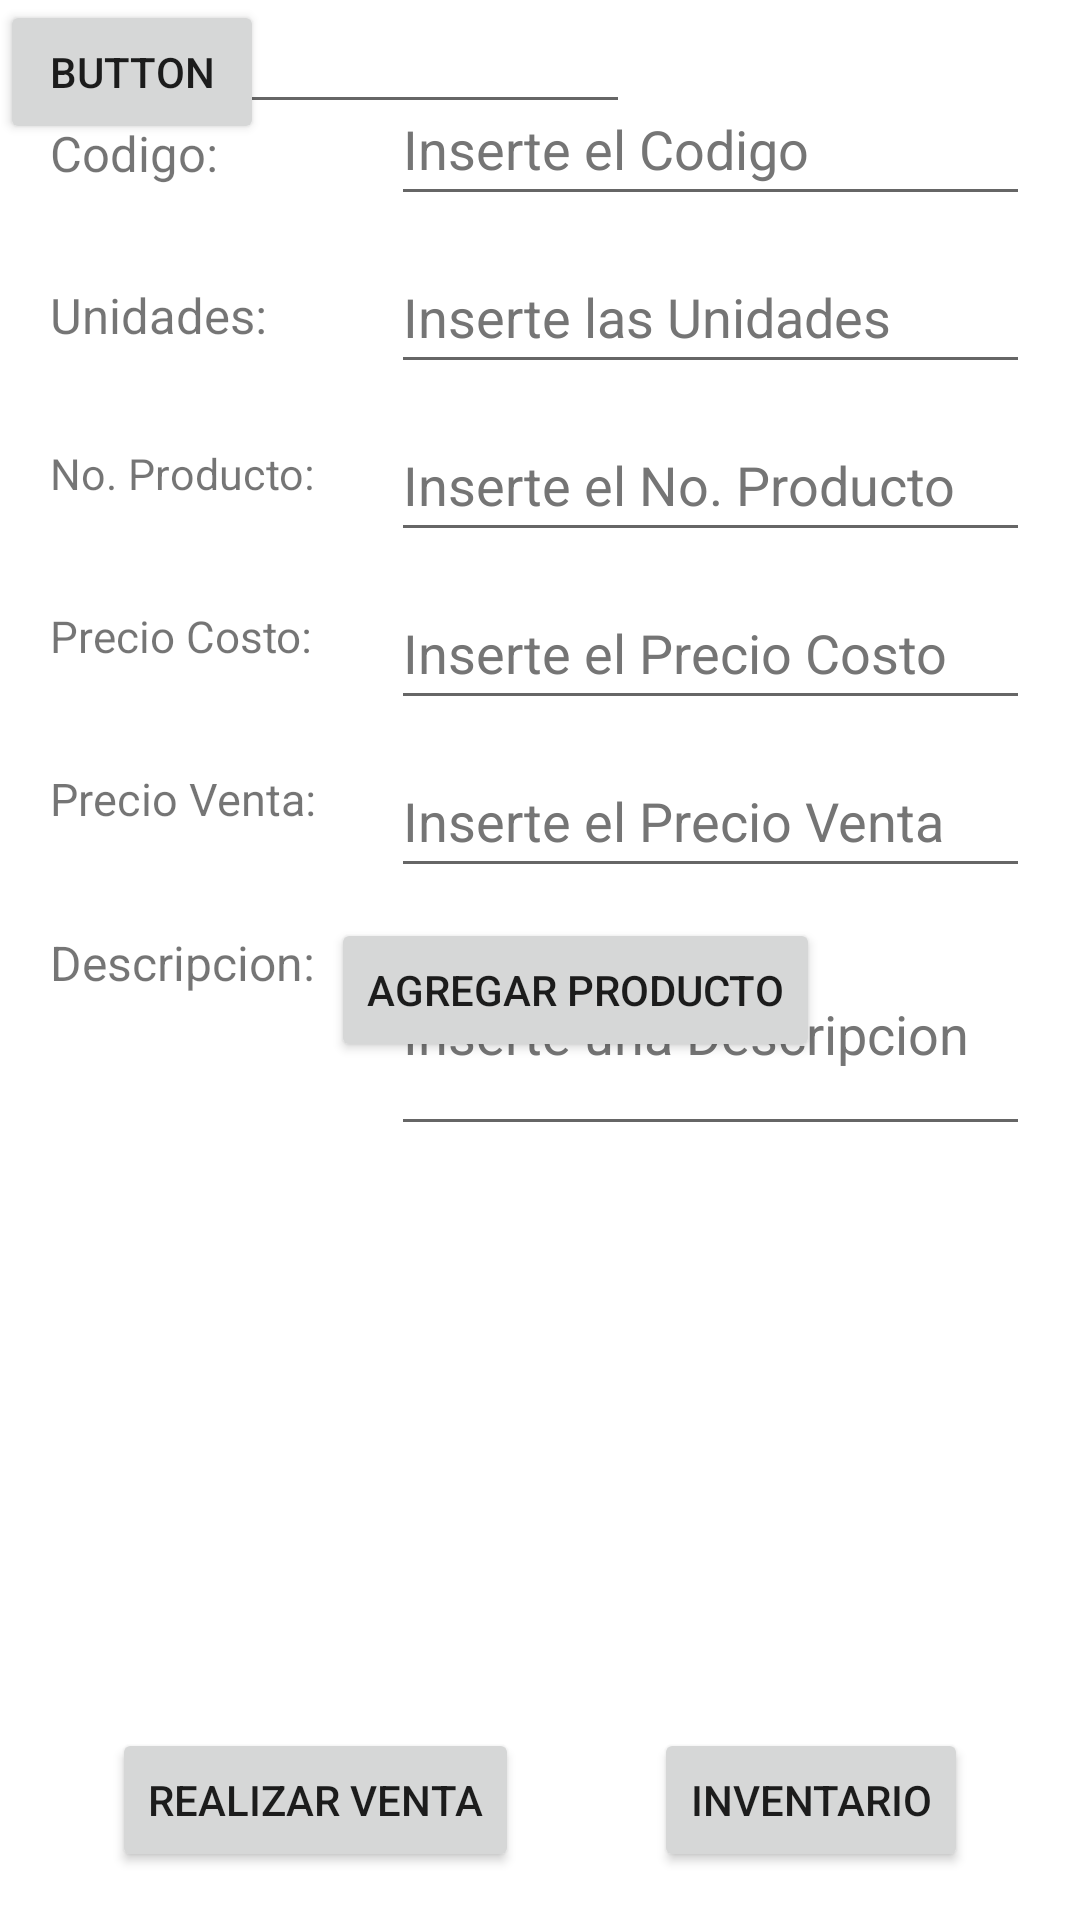

The Android layout XML behind this screen, and the referenced resources:
<!-- AndroidManifest.xml: application theme Theme.ProyectoBDA -->
<!-- res/layout/activity_main.xml -->
<?xml version="1.0" encoding="utf-8"?>
<androidx.constraintlayout.widget.ConstraintLayout xmlns:android="http://schemas.android.com/apk/res/android"
    xmlns:app="http://schemas.android.com/apk/res-auto"
    xmlns:tools="http://schemas.android.com/tools"
    android:layout_width="match_parent"
    android:layout_height="match_parent"
    tools:context=".MainActivity">

    <EditText
        android:id="@+id/txtPrecioVenta"
        android:layout_width="213dp"
        android:layout_height="48dp"
        android:layout_marginStart="8dp"
        android:layout_marginTop="8dp"
        android:layout_marginEnd="8dp"
        android:autofillHints=""
        android:ems="10"
        android:hint="@string/txtPrecioVentaR"
        android:inputType="textPersonName"
        android:textColorHint="#757575"
        app:layout_constraintEnd_toEndOf="parent"
        app:layout_constraintStart_toEndOf="@+id/textView8"
        app:layout_constraintTop_toBottomOf="@+id/txtPrecioCosto" />

    <EditText
        android:id="@+id/txtPrecioCosto"
        android:layout_width="213dp"
        android:layout_height="48dp"
        android:layout_marginStart="8dp"
        android:layout_marginTop="8dp"
        android:layout_marginEnd="8dp"
        android:autofillHints=""
        android:ems="10"
        android:hint="@string/txtPrecioCostoR"
        android:inputType="textPersonName"
        android:textColorHint="#757575"
        app:layout_constraintEnd_toEndOf="parent"
        app:layout_constraintStart_toEndOf="@+id/textView7"
        app:layout_constraintTop_toBottomOf="@+id/txtNoProducto" />

    <EditText
        android:id="@+id/txtNoProducto"
        android:layout_width="213dp"
        android:layout_height="48dp"
        android:layout_marginStart="8dp"
        android:layout_marginTop="8dp"
        android:layout_marginEnd="8dp"
        android:autofillHints=""
        android:ems="10"
        android:hint="@string/txtNo.ProductoR"
        android:inputType="textPersonName"
        android:textColorHint="#757575"
        app:layout_constraintEnd_toEndOf="parent"
        app:layout_constraintStart_toEndOf="@+id/textView6"
        app:layout_constraintTop_toBottomOf="@+id/txtUnidades" />

    <Button
        android:id="@+id/btnRealizarVenta"
        android:layout_width="wrap_content"
        android:layout_height="wrap_content"
        android:layout_marginStart="8dp"
        android:layout_marginEnd="8dp"
        android:layout_marginBottom="16dp"
        android:text="@string/RealizarVenta"
        app:layout_constraintBottom_toBottomOf="parent"
        app:layout_constraintEnd_toStartOf="@+id/btnInventario"
        app:layout_constraintStart_toStartOf="parent" />

    <ListView
        android:id="@+id/ListAgregar"
        android:layout_width="393dp"
        android:layout_height="184dp"
        android:layout_marginStart="8dp"
        android:layout_marginEnd="8dp"
        android:layout_marginBottom="20dp"
        app:layout_constraintBottom_toTopOf="@+id/btnRealizarVenta"
        app:layout_constraintEnd_toEndOf="parent"
        app:layout_constraintStart_toStartOf="parent" />

    <TextView
        android:id="@+id/textView4"
        android:layout_width="89dp"
        android:layout_height="22dp"
        android:layout_marginStart="8dp"
        android:layout_marginTop="40dp"
        android:layout_marginEnd="8dp"
        android:text="@string/txtCOdigo"
        app:autoSizeTextType="uniform"
        app:layout_constraintEnd_toStartOf="@+id/txtCodigo"
        app:layout_constraintHorizontal_bias="0.54"
        app:layout_constraintStart_toStartOf="parent"
        app:layout_constraintTop_toTopOf="parent" />

    <TextView
        android:id="@+id/textView5"
        android:layout_width="89dp"
        android:layout_height="22dp"
        android:layout_marginStart="8dp"
        android:layout_marginTop="32dp"
        android:layout_marginEnd="8dp"
        android:text="@string/txtUnidades"
        app:autoSizeTextType="uniform"
        app:layout_constraintEnd_toStartOf="@+id/txtUnidades"
        app:layout_constraintStart_toStartOf="parent"
        app:layout_constraintTop_toBottomOf="@+id/textView4" />

    <TextView
        android:id="@+id/textView6"
        android:layout_width="89dp"
        android:layout_height="22dp"
        android:layout_marginStart="8dp"
        android:layout_marginTop="32dp"
        android:layout_marginEnd="8dp"
        android:text="@string/txtNo.Producto"
        app:autoSizeTextType="uniform"
        app:layout_constraintEnd_toStartOf="@+id/txtNoProducto"
        app:layout_constraintStart_toStartOf="parent"
        app:layout_constraintTop_toBottomOf="@+id/textView5" />

    <TextView
        android:id="@+id/textView7"
        android:layout_width="89dp"
        android:layout_height="22dp"
        android:layout_marginStart="8dp"
        android:layout_marginTop="32dp"
        android:layout_marginEnd="8dp"
        android:text="@string/txtPrecioCosto"
        app:autoSizeTextType="uniform"
        app:layout_constraintEnd_toStartOf="@+id/txtPrecioCosto"
        app:layout_constraintStart_toStartOf="parent"
        app:layout_constraintTop_toBottomOf="@+id/textView6" />

    <TextView
        android:id="@+id/textView8"
        android:layout_width="89dp"
        android:layout_height="22dp"
        android:layout_marginStart="8dp"
        android:layout_marginTop="32dp"
        android:layout_marginEnd="8dp"
        android:text="@string/txtPrecioVenta"
        app:autoSizeTextType="uniform"
        app:layout_constraintEnd_toStartOf="@+id/txtPrecioVenta"
        app:layout_constraintStart_toStartOf="parent"
        app:layout_constraintTop_toBottomOf="@+id/textView7" />

    <Button
        android:id="@+id/btnInventario"
        android:layout_width="wrap_content"
        android:layout_height="wrap_content"
        android:layout_marginStart="8dp"
        android:layout_marginEnd="8dp"
        android:layout_marginBottom="16dp"
        android:text="@string/txtInventario"
        app:layout_constraintBottom_toBottomOf="parent"
        app:layout_constraintEnd_toEndOf="parent"
        app:layout_constraintStart_toEndOf="@+id/btnRealizarVenta" />

    <TextView
        android:id="@+id/textView9"
        android:layout_width="89dp"
        android:layout_height="22dp"
        android:layout_marginStart="8dp"
        android:layout_marginTop="32dp"
        android:layout_marginEnd="8dp"
        android:text="@string/txtDescripcion"
        app:autoSizeTextType="uniform"
        app:layout_constraintEnd_toStartOf="@+id/txtDescripcion"
        app:layout_constraintStart_toStartOf="parent"
        app:layout_constraintTop_toBottomOf="@+id/textView8" />

    <EditText
        android:id="@+id/txtCodigo"
        android:layout_width="213dp"
        android:layout_height="48dp"
        android:layout_marginStart="8dp"
        android:layout_marginTop="24dp"
        android:layout_marginEnd="8dp"
        android:autofillHints=""
        android:ems="10"
        android:hint="@string/txtCOdigoR"
        android:inputType="textPersonName"
        android:textColorHint="#757575"
        app:layout_constraintEnd_toEndOf="parent"
        app:layout_constraintStart_toEndOf="@+id/textView4"
        app:layout_constraintTop_toTopOf="parent" />

    <EditText
        android:id="@+id/txtUnidades"
        android:layout_width="213dp"
        android:layout_height="48dp"
        android:layout_marginStart="8dp"
        android:layout_marginTop="8dp"
        android:layout_marginEnd="8dp"
        android:autofillHints=""
        android:ems="10"
        android:hint="@string/txtUnidadesR"
        android:inputType="textPersonName"
        android:textColorHint="#757575"
        app:layout_constraintEnd_toEndOf="parent"
        app:layout_constraintStart_toEndOf="@+id/textView5"
        app:layout_constraintTop_toBottomOf="@+id/txtCodigo" />

    <EditText
        android:id="@+id/txtDescripcion"
        android:layout_width="213dp"
        android:layout_height="78dp"
        android:layout_marginStart="8dp"
        android:layout_marginTop="8dp"
        android:layout_marginEnd="8dp"
        android:autofillHints=""
        android:ems="10"
        android:hint="@string/txtDescripcionR"
        android:inputType="textPersonName"
        android:textColorHint="#757575"
        app:layout_constraintEnd_toEndOf="parent"
        app:layout_constraintStart_toEndOf="@+id/textView9"
        app:layout_constraintTop_toBottomOf="@+id/txtPrecioVenta" />

    <Button
        android:id="@+id/btnAgregar"
        android:layout_width="wrap_content"
        android:layout_height="wrap_content"
        android:layout_marginStart="8dp"
        android:layout_marginEnd="8dp"
        android:layout_marginBottom="18dp"
        android:text="@string/agregarproducto"
        app:layout_constraintBottom_toTopOf="@+id/ListAgregar"
        app:layout_constraintEnd_toEndOf="parent"
        app:layout_constraintHorizontal_bias="0.566"
        app:layout_constraintStart_toStartOf="parent" />

    <Button
        android:id="@+id/button"
        android:layout_width="wrap_content"
        android:layout_height="wrap_content"
        android:text="Button"
        tools:layout_editor_absoluteX="10dp"
        tools:layout_editor_absoluteY="393dp" />

    <EditText
        android:id="@+id/editTextTextPersonName"
        android:layout_width="wrap_content"
        android:layout_height="wrap_content"
        android:ems="10"
        android:inputType="textPersonName"
        android:text="Name"
        tools:layout_editor_absoluteX="240dp"
        tools:layout_editor_absoluteY="390dp" />

</androidx.constraintlayout.widget.ConstraintLayout>
<!-- resources referenced by this layout -->
<resources>
  <string name="RealizarVenta">Realizar Venta</string>
  <string name="agregarproducto">Agregar Producto</string>
  <string name="txtCOdigo">Codigo:</string>
  <string name="txtCOdigoR">Inserte el Codigo</string>
  <string name="txtDescripcion">Descripcion:</string>
  <string name="txtDescripcionR">Inserte una Descripcion</string>
  <string name="txtInventario">Inventario</string>
  <string name="txtNo.Producto">No. Producto:</string>
  <string name="txtNo.ProductoR">Inserte el No. Producto</string>
  <string name="txtPrecioCosto">Precio Costo:</string>
  <string name="txtPrecioCostoR">Inserte el Precio Costo</string>
  <string name="txtPrecioVenta">Precio Venta:</string>
  <string name="txtPrecioVentaR">Inserte el Precio Venta</string>
  <string name="txtUnidades">Unidades:</string>
  <string name="txtUnidadesR">Inserte las Unidades</string>
  <style name="Theme.ProyectoBDA" parent="Theme.MaterialComponents.DayNight.DarkActionBar">
          
          <item name="colorPrimary">@color/purple_500</item>
          <item name="colorPrimaryVariant">@color/purple_700</item>
          <item name="colorOnPrimary">@color/white</item>
          
          <item name="colorSecondary">@color/teal_200</item>
          <item name="colorSecondaryVariant">@color/teal_700</item>
          <item name="colorOnSecondary">@color/black</item>
          
          <item name="android:statusBarColor" tools:targetApi="l">?attr/colorPrimaryVariant</item>
          
      </style>
  <!-- not gathered from this repository: default colours our renderer supplied (Android Studio template values) -->
  <color name="purple_500">#FF6200EE</color>
  <color name="purple_700">#FF3700B3</color>
  <color name="teal_200">#FF03DAC5</color>
  <color name="teal_700">#FF018786</color>
  <color name="black">#FF000000</color>
  <color name="white">#FFFFFFFF</color>
</resources>
